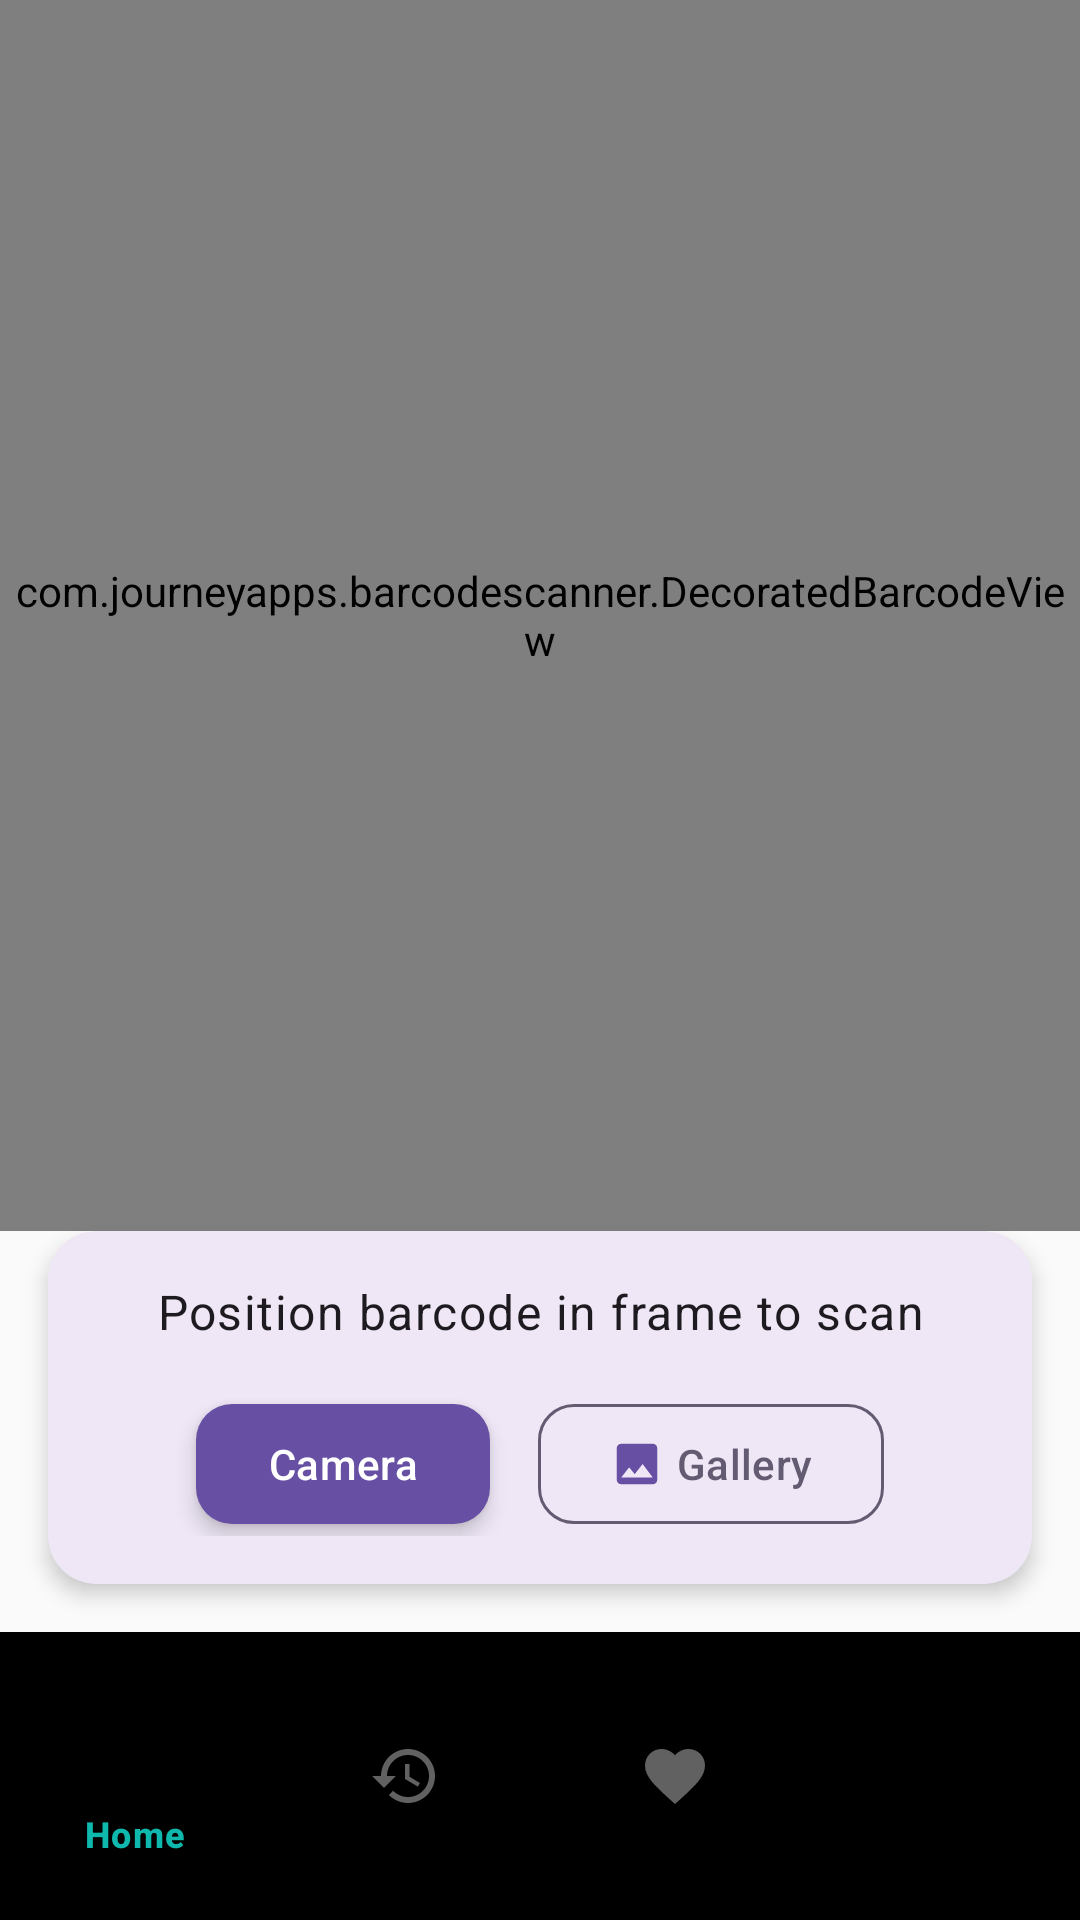

Here is an Android app screen rendered from its layout file. Give the layout XML and the strings, colors and styles it references.
<!-- AndroidManifest.xml: application theme Theme.HealthScanner -->
<!-- res/layout/activity_scanner_enhanced.xml -->
<?xml version="1.0" encoding="utf-8"?>
<androidx.constraintlayout.widget.ConstraintLayout xmlns:android="http://schemas.android.com/apk/res/android"
    xmlns:app="http://schemas.android.com/apk/res-auto"
    android:layout_width="match_parent"
    android:layout_height="match_parent"
    android:background="@color/md_theme_light_background">

    
    <com.journeyapps.barcodescanner.DecoratedBarcodeView
        android:id="@+id/scanner_view"
        android:layout_width="0dp"
        android:layout_height="0dp"
        app:layout_constraintBottom_toTopOf="@id/scan_options_card"
        app:layout_constraintEnd_toEndOf="parent"
        app:layout_constraintStart_toStartOf="parent"
        app:layout_constraintTop_toTopOf="parent"
        app:zxing_preview_scaling_strategy="centerCrop"
        app:zxing_use_texture_view="true" />

    
    <com.google.android.material.card.MaterialCardView
        android:id="@+id/product_details_card"
        style="@style/Widget.HealthScanner.CardView"
        android:layout_width="0dp"
        android:layout_height="wrap_content"
        android:layout_margin="16dp"
        android:visibility="gone"
        app:layout_constraintBottom_toTopOf="@id/scan_options_card"
        app:layout_constraintEnd_toEndOf="parent"
        app:layout_constraintStart_toStartOf="parent">

        <LinearLayout
            android:layout_width="match_parent"
            android:layout_height="wrap_content"
            android:orientation="vertical"
            android:padding="16dp">

            <TextView
                android:id="@+id/product_name"
                android:layout_width="wrap_content"
                android:layout_height="wrap_content"
                android:textAppearance="@style/TextAppearance.HealthScanner.Headline2"
                android:textColor="@color/md_theme_light_onSurface" />

            <TextView
                android:id="@+id/product_brand"
                android:layout_width="wrap_content"
                android:layout_height="wrap_content"
                android:layout_marginTop="4dp"
                android:textAppearance="@style/TextAppearance.HealthScanner.Body1"
                android:textColor="@color/md_theme_light_onSurfaceVariant" />

            <com.google.android.material.divider.MaterialDivider
                android:layout_width="match_parent"
                android:layout_height="wrap_content"
                android:layout_marginVertical="12dp" />

            <LinearLayout
                android:layout_width="match_parent"
                android:layout_height="wrap_content"
                android:orientation="horizontal">

                <TextView
                    android:id="@+id/calories_value"
                    android:layout_width="0dp"
                    android:layout_height="wrap_content"
                    android:layout_weight="1"
                    android:drawablePadding="8dp"
                    android:gravity="center"
                    android:textAppearance="@style/TextAppearance.HealthScanner.Body1"
                    app:drawableTopCompat="@drawable/ic_calories" />

                <TextView
                    android:id="@+id/protein_value"
                    android:layout_width="0dp"
                    android:layout_height="wrap_content"
                    android:layout_weight="1"
                    android:drawablePadding="8dp"
                    android:gravity="center"
                    android:textAppearance="@style/TextAppearance.HealthScanner.Body1"
                    app:drawableTopCompat="@drawable/ic_protein" />

                <TextView
                    android:id="@+id/sugar_value"
                    android:layout_width="0dp"
                    android:layout_height="wrap_content"
                    android:layout_weight="1"
                    android:drawablePadding="8dp"
                    android:gravity="center"
                    android:textAppearance="@style/TextAppearance.HealthScanner.Body1"
                    app:drawableTopCompat="@drawable/ic_sugar" />
            </LinearLayout>
        </LinearLayout>
    </com.google.android.material.card.MaterialCardView>

    
    <com.google.android.material.card.MaterialCardView
        android:id="@+id/scan_options_card"
        style="@style/Widget.HealthScanner.CardView"
        android:layout_width="0dp"
        android:layout_height="wrap_content"
        android:layout_margin="16dp"
        app:layout_constraintBottom_toTopOf="@id/bottom_navigation"
        app:layout_constraintEnd_toEndOf="parent"
        app:layout_constraintStart_toStartOf="parent">

        <LinearLayout
            android:layout_width="match_parent"
            android:layout_height="wrap_content"
            android:orientation="vertical"
            android:padding="16dp">

            
            <TextView
                android:id="@+id/scan_status_text"
                android:layout_width="match_parent"
                android:layout_height="wrap_content"
                android:layout_marginBottom="16dp"
                android:gravity="center"
                android:text="Position barcode in frame to scan"
                android:textAppearance="@style/TextAppearance.HealthScanner.Body1" />

            
            <LinearLayout
                android:layout_width="match_parent"
                android:layout_height="wrap_content"
                android:gravity="center"
                android:orientation="horizontal">

                <com.google.android.material.button.MaterialButton
                    android:id="@+id/camera_scan_button"
                    style="@style/Widget.HealthScanner.Button.Primary"
                    android:layout_width="wrap_content"
                    android:layout_height="wrap_content"
                    android:layout_marginEnd="8dp"
                    android:text="Camera"
                    app:icon="@drawable/ic_camera" />

                <com.google.android.material.button.MaterialButton
                    android:id="@+id/gallery_scan_button"
                    style="@style/Widget.HealthScanner.Button.Secondary"
                    android:layout_width="wrap_content"
                    android:layout_height="wrap_content"
                    android:layout_marginStart="8dp"
                    android:text="Gallery"
                    app:icon="@drawable/ic_gallery" />
            </LinearLayout>
        </LinearLayout>
    </com.google.android.material.card.MaterialCardView>

    
    <com.google.android.material.bottomnavigation.BottomNavigationView
        android:id="@+id/bottom_navigation"
        style="@style/Widget.HealthScanner.BottomNavigation"
        android:layout_width="0dp"
        android:layout_height="wrap_content"
        android:theme="@style/ThemeOverlay.HealthScanner.BottomNavigation"
        app:layout_constraintBottom_toBottomOf="parent"
        app:layout_constraintEnd_toEndOf="parent"
        app:layout_constraintStart_toStartOf="parent"
        app:menu="@menu/bottom_nav_menu" />

</androidx.constraintlayout.widget.ConstraintLayout>
<!-- resources referenced by this layout -->
<resources>
  <color name="md_theme_light_background">#FAFAFA</color>
  <color name="md_theme_light_onSurface">#212121</color>
  <color name="md_theme_light_onSurfaceVariant">#616161</color>
  <style name="TextAppearance.HealthScanner.Body1" parent="TextAppearance.Material3.BodyLarge">
          <item name="android:textSize">16sp</item>
          <item name="android:fontFamily">sans-serif</item>
          <item name="android:textColor">?attr/colorOnBackground</item>
      </style>
  <style name="TextAppearance.HealthScanner.Headline2" parent="TextAppearance.Material3.HeadlineMedium">
          <item name="android:textSize">24sp</item>
          <item name="android:fontFamily">sans-serif-medium</item>
          <item name="android:textColor">?attr/colorOnBackground</item>
      </style>
  <style name="Widget.HealthScanner.Button.Primary" parent="Widget.HealthScanner.Button">
          <item name="backgroundTint">?attr/colorPrimary</item>
          <item name="android:textColor">?attr/colorOnPrimary</item>
      </style>
  <style name="Widget.HealthScanner.CardView" parent="Widget.Material3.CardView.Elevated">
          <item name="cardCornerRadius">16dp</item>
          <item name="cardElevation">4dp</item>
          <item name="cardBackgroundColor">?attr/colorSurface</item>
          <item name="android:layout_margin">@dimen/margin_normal</item>
      </style>
  <style name="Theme.HealthScanner" parent="Base.Theme.HealthScanner">
          
          <item name="windowActionBar">false</item>
          <item name="windowNoTitle">true</item>
          <item name="android:windowDrawsSystemBarBackgrounds">true</item>
      </style>
  <color name="primary_teal">@color/md_theme_light_primary</color>
  <color name="ripple_light">#1A0FB8AD</color>
  <style name="Widget.HealthScanner.BottomNavigation.ActiveIndicator" parent="Widget.Material3.BottomNavigationView.ActiveIndicator">
          <item name="android:color">@android:color/transparent</item>
          <item name="android:width">0dp</item>
          <item name="android:height">0dp</item>
      </style>
  <dimen name="margin_normal">8dp</dimen>
  <color name="md_theme_light_primary">#0FB8AD</color>
  <color name="md_theme_light_onPrimary">#FFFFFF</color>
  <color name="md_theme_light_primaryContainer">#B2F2EF</color>
  <color name="md_theme_light_onPrimaryContainer">#003A36</color>
  <color name="md_theme_light_secondary">#4DB6E3</color>
  <color name="md_theme_light_onSecondary">#FFFFFF</color>
  <color name="md_theme_light_secondaryContainer">#D1ECFF</color>
  <color name="md_theme_light_onSecondaryContainer">#001D33</color>
  <color name="md_theme_light_tertiary">#FFB74D</color>
  <color name="md_theme_light_onTertiary">#FFFFFF</color>
  <color name="md_theme_light_tertiaryContainer">#FFECB3</color>
  <color name="md_theme_light_onTertiaryContainer">#2E1B00</color>
  <color name="md_theme_light_error">#E53935</color>
  <color name="md_theme_light_onError">#FFFFFF</color>
  <color name="md_theme_light_errorContainer">#FFEBEE</color>
  <color name="md_theme_light_onErrorContainer">#B71C1C</color>
  <color name="md_theme_light_onBackground">#212121</color>
  <color name="md_theme_light_surface">#FFFFFF</color>
  <color name="md_theme_light_surfaceVariant">#F5F5F5</color>
  <color name="md_theme_light_surfaceContainer">#F8F9FA</color>
  <color name="md_theme_light_outline">#E0E0E0</color>
  <color name="md_theme_light_inverseSurface">#2C2C2C</color>
  <color name="md_theme_light_inverseOnSurface">#F5F5F5</color>
  <color name="md_theme_light_inversePrimary">#3CCF91</color>
  <color name="status_bar_light">#0FB8AD</color>
  <color name="navigation_bar_light">#FFFFFF</color>
  <color name="background_gradient_start">#F0FDFC</color>
  <color name="background_gradient_end">#FFFFFF</color>
</resources>
